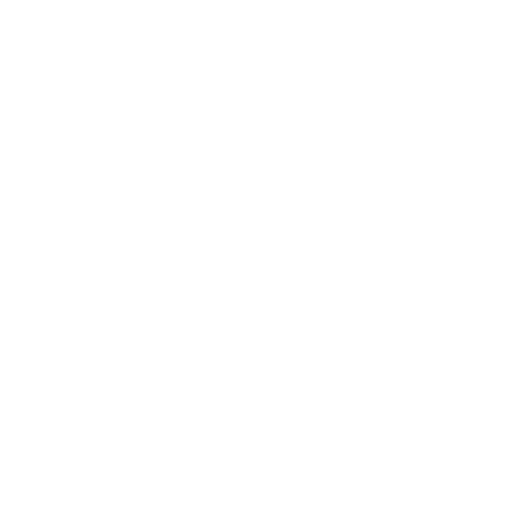
t = 0.00 s
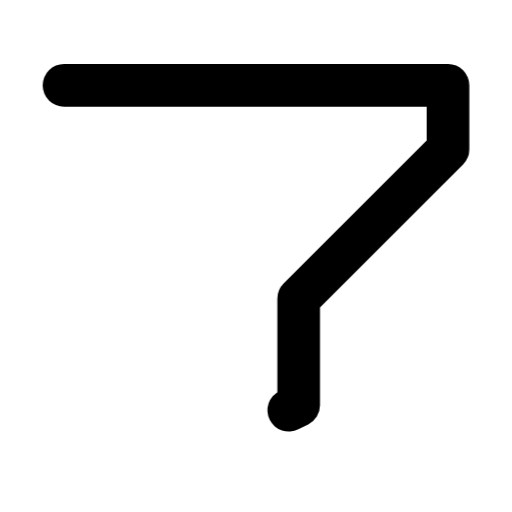
t = 0.32 s
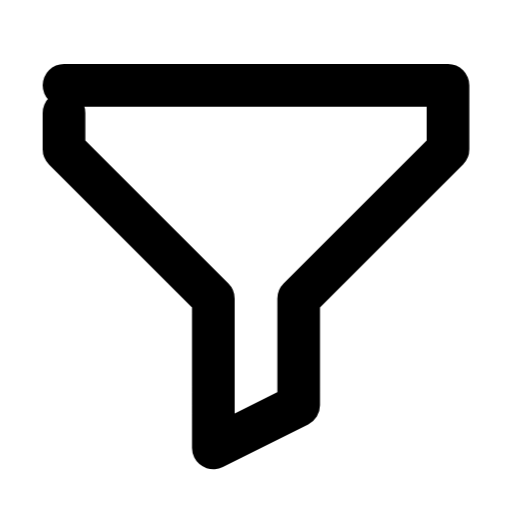
t = 0.94 s
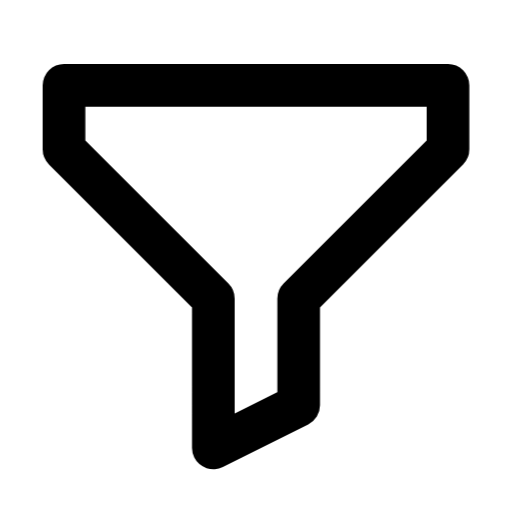
t = 1.25 s
t = 1.79 s: frame unchanged from t = 1.25 s, image omitted
t = 2.33 s: frame unchanged from t = 1.25 s, image omitted

The animated SVG that drew these frames (rendered in a browser with its animation timeline set to each time). Animation: 1 CSS @keyframes rule; one cycle of 2.65 s, repeats indefinitely.

<svg xmlns="http://www.w3.org/2000/svg" width="24" height="24" fill="none" stroke="currentColor" stroke-linecap="round" stroke-linejoin="round" stroke-width="2" viewBox="0 0 24 24">
    <!-- Generated by scripts/icon-expansion/stroke-reveal.ts -->
    <!-- Motion: trace each stroke from its own origin, accumulate the drawing, then hold before restarting. -->
    <style>
        @media (prefers-reduced-motion: no-preference) {
            @keyframes ira-stroke-filter-0 { 0% { stroke-dashoffset: 1; opacity: 0; } 0.4% { opacity: 1; } 47%, 88% { stroke-dashoffset: 0; opacity: 1; } 100% { stroke-dashoffset: 0; opacity: 0; } }
            [data-ira-stroke-reveal="filter"] [data-ira-line="0"] { stroke-dasharray: 1 1; animation: ira-stroke-filter-0 2.65s cubic-bezier(.25,.65,.35,1) infinite; }
        }
    </style>
    <g data-ira-stroke-reveal="filter"><path data-ira-line="0" pathLength="1" d="M3 4L21 4L21 7L14 14L14 19L10 21L10 14L3 7z"/></g>
</svg>
